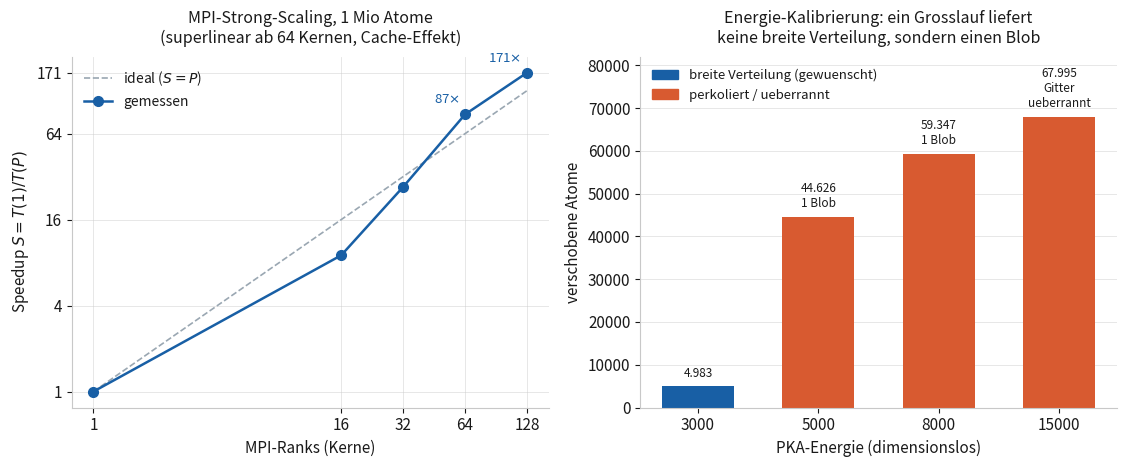

The matplotlib source for this figure:
#!/usr/bin/env python3
"""
plot_ensemble_scaling.py -- Machbarkeitsstudie "skalierter Ensemble-Lauf".

Zwei Befunde der Voruntersuchung in einer Abbildung:
  Links  -- MPI-Strong-Scaling eines einzelnen 1000x1000-Laufs (1 Mio Atome).
            Reproduziert die superlineare Skalierung (Cache-Effekt) bei 64/128
            Kernen -- derselbe rote Faden wie im Hauptteil.
  Rechts -- Energie-Kalibrierung: verschobene Atome vs. PKA-Energie. Ab ~5000
            perkoliert der Schaden zu EINEM Cluster (groesster Cluster ~ alle
            verschobenen Atome); ab ~15000 ueberrennt er das Gitter. Das ist
            der wissenschaftliche Grund gegen den Grosslauf.

Daten hardcoded aus den Voruntersuchungs-Laeufen (s. Ensemble-Skalierung-Bericht).
Aufruf:  python3 plot_ensemble_scaling.py
Ausgabe: ensemble_scaling.png
"""
import matplotlib
matplotlib.use("Agg")
import matplotlib.pyplot as plt
import numpy as np

# --- Messdaten --------------------------------------------------------------
# MPI-Strong-Scaling, 1 Mio Atome (1000x1000), 3000 Schritte
cores    = np.array([1, 16, 32, 64, 128])
speedup  = np.array([1.0, 9.0, 27.1, 87.3, 171.0])

# Energie-Kalibrierung (1000x1000, PKA zentral, 40000 Schritte)
energy    = np.array([3000, 5000, 8000, 15000])
displaced = np.array([4983, 44626, 59347, 67995])
overrun   = np.array([False, False, False, True])   # 15000 ueberrennt das Gitter
percolate = np.array([False, True, True, True])      # groesster Cluster ~ alle Defekte

# --- helles Theme (einheitlich mit den übrigen Abbildungen) -----------------
BG, FG, GRID = "white", "#1a1a1a", "#c8c8c8"
C_COMP, C_COMM, C_IDEAL = "#185FA5", "#D85A30", "#9AA7B2"
plt.rcParams.update({
    "figure.facecolor": BG, "axes.facecolor": BG, "savefig.facecolor": BG,
    "text.color": FG, "axes.labelcolor": FG, "xtick.color": FG, "ytick.color": FG,
    "axes.edgecolor": GRID, "font.size": 11,
})

fig, (axL, axR) = plt.subplots(1, 2, figsize=(11.4, 4.8))

# === Links: MPI strong scaling, 1 Mio Atome =================================
axL.plot(cores, cores, ls="--", lw=1.2, color=C_IDEAL, label="ideal ($S=P$)")
axL.plot(cores, speedup, "o-", lw=1.8, ms=7, color=C_COMP, label="gemessen")
# superlinearen Bereich markieren
for c, s in zip(cores, speedup):
    if s > c * 1.05:
        axL.annotate(f"{s:.0f}$\\times$", (c, s), textcoords="offset points",
                     xytext=(-4, 8), color=C_COMP, fontsize=9.5, ha="right")
axL.set_xscale("log", base=2); axL.set_yscale("log", base=2)
axL.set_xticks(cores); axL.set_xticklabels(cores)
axL.set_yticks([1, 4, 16, 64, 171]); axL.set_yticklabels([1, 4, 16, 64, 171])
axL.set_xlabel("MPI-Ranks (Kerne)"); axL.set_ylabel("Speedup $S = T(1)/T(P)$")
axL.set_title("MPI-Strong-Scaling, 1 Mio Atome\n(superlinear ab 64 Kernen, Cache-Effekt)",
              color=FG, fontsize=11.5, pad=10)
axL.grid(True, which="both", color=GRID, lw=0.6, alpha=0.5)
axL.set_axisbelow(True)
for s in ("top", "right"):
    axL.spines[s].set_visible(False)
axL.legend(loc="upper left", framealpha=0.0, fontsize=10)

# === Rechts: Energie-Kalibrierung ==========================================
colors = [C_COMM if (p or o) else C_COMP for p, o in zip(percolate, overrun)]
x = np.arange(len(energy))
bars = axR.bar(x, displaced, color=colors, width=0.6)
for rect, d, p, o in zip(bars, displaced, percolate, overrun):
    tag = ""
    if o:
        tag = "\nGitter\nueberrannt"
    elif p:
        tag = "\n1 Blob"
    axR.text(rect.get_x()+rect.get_width()/2, d+1500, f"{d:,}".replace(",", ".")+tag,
             ha="center", va="bottom", color=FG, fontsize=8.5)
axR.set_xticks(x); axR.set_xticklabels([f"{e}" for e in energy])
axR.set_ylim(0, 82000)
axR.set_xlabel("PKA-Energie (dimensionslos)")
axR.set_ylabel("verschobene Atome")
axR.set_title("Energie-Kalibrierung: ein Grosslauf liefert\nkeine breite Verteilung, sondern einen Blob",
              color=FG, fontsize=11.5, pad=10)
# Legende von Hand
from matplotlib.patches import Patch
axR.legend(handles=[
    Patch(color=C_COMP, label="breite Verteilung (gewuenscht)"),
    Patch(color=C_COMM, label="perkoliert / ueberrannt"),
], loc="upper left", framealpha=0.0, fontsize=9.5)
axR.grid(axis="y", color=GRID, lw=0.6, alpha=0.5)
axR.set_axisbelow(True)
for s in ("top", "right"):
    axR.spines[s].set_visible(False)

fig.tight_layout()
fig.savefig("ensemble_scaling.png", dpi=200)
print("geschrieben: ensemble_scaling.png")
